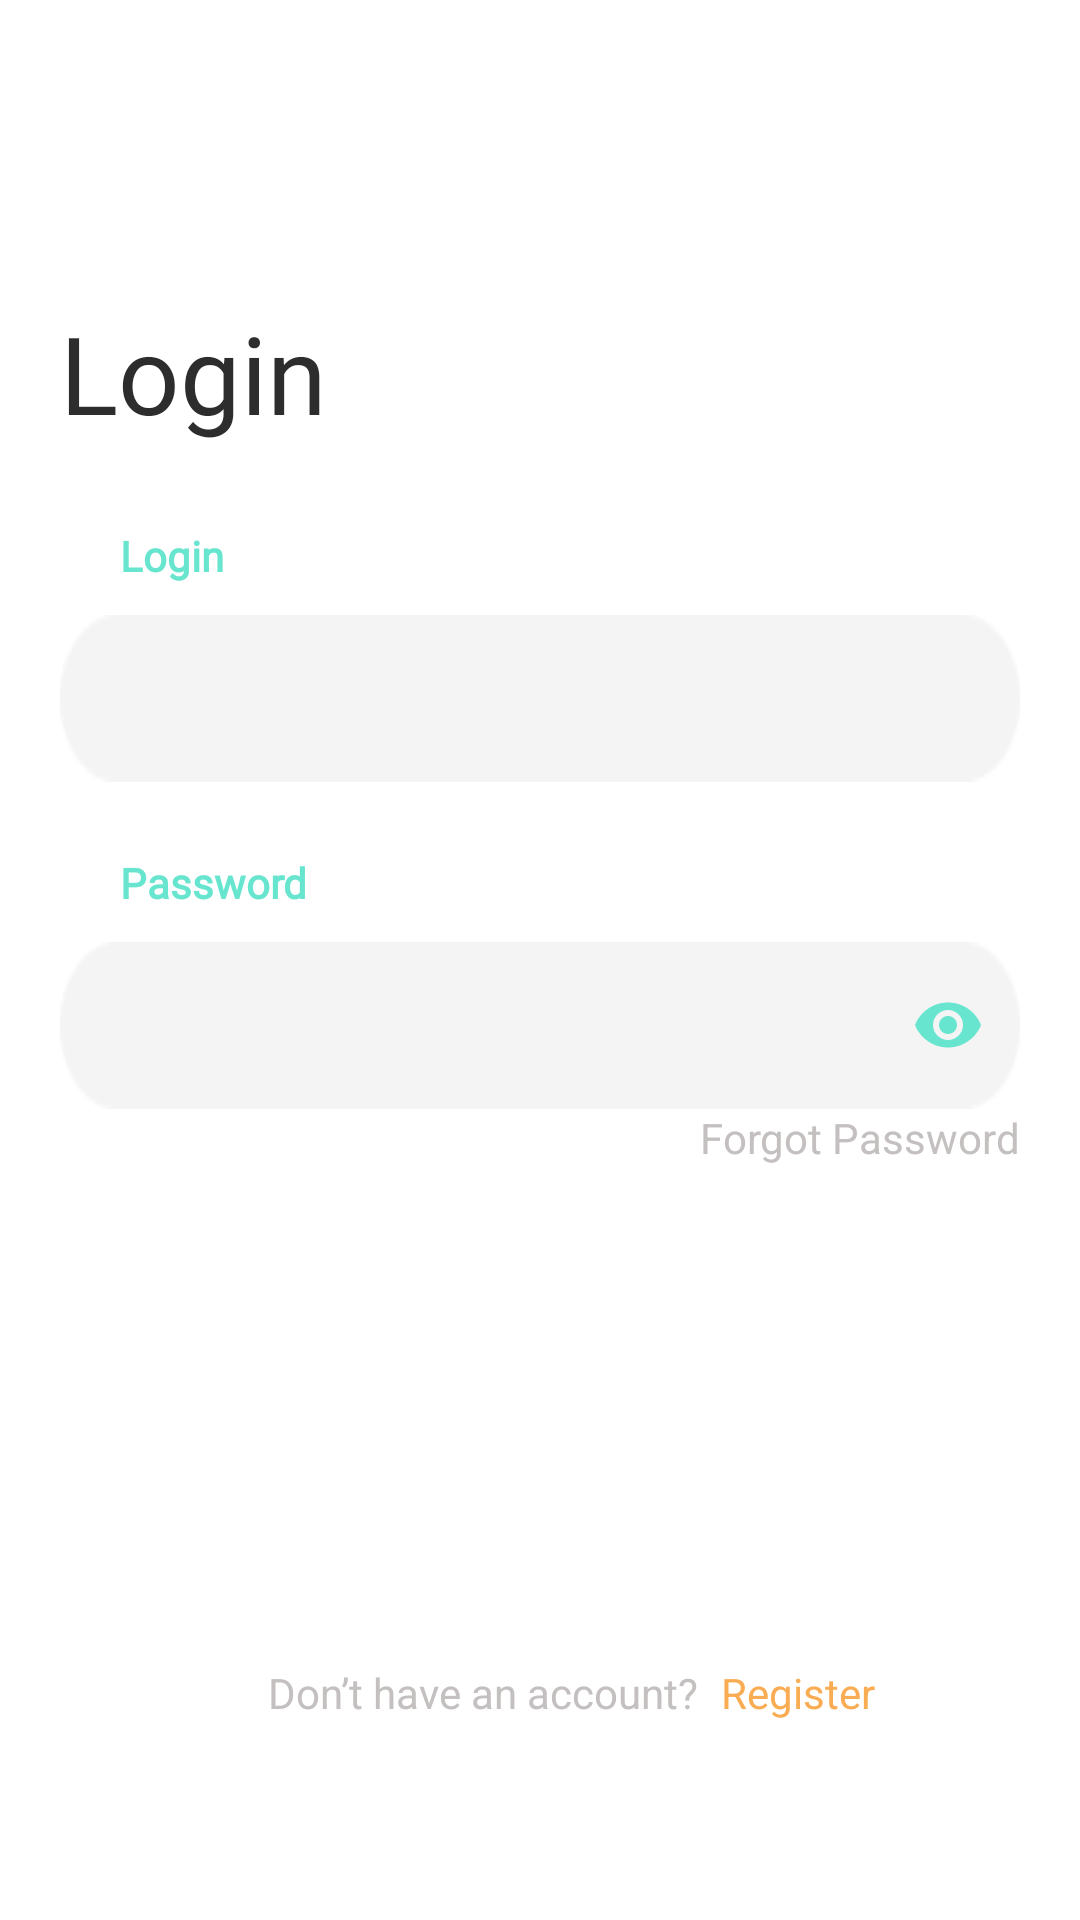

Reconstruct the res/layout file that produces this screen, plus the resources it refers to.
<!-- AndroidManifest.xml: application theme Theme.FoodApp -->
<!-- res/layout/fragment_login.xml -->
<?xml version="1.0" encoding="utf-8"?>
<androidx.constraintlayout.widget.ConstraintLayout xmlns:android="http://schemas.android.com/apk/res/android"
    xmlns:app="http://schemas.android.com/apk/res-auto"
    xmlns:tools="http://schemas.android.com/tools"
    android:layout_width="match_parent"
    android:layout_height="match_parent"
    android:id="@+id/main_layout"
    tools:context=".presentation.fragment.auth.LoginFragment">

    <TextView
        android:id="@+id/textView"
        style="@style/HeardingText"
        android:layout_width="wrap_content"
        android:layout_height="wrap_content"
        android:layout_marginStart="20dp"
        android:layout_marginTop="100dp"
        android:text="@string/login"
        android:textColor="@color/dark"
        app:layout_constraintStart_toStartOf="parent"
        app:layout_constraintTop_toTopOf="parent" />

    <TextView
        android:id="@+id/textView7"
        android:layout_width="wrap_content"
        android:layout_height="wrap_content"
        android:layout_marginTop="16dp"
        android:gravity="center"
        android:text="@string/no_account"
        android:textColor="@color/gray"
        app:layout_constraintEnd_toEndOf="parent"
        app:layout_constraintHorizontal_bias="0.41"
        app:layout_constraintStart_toStartOf="parent"
        app:layout_constraintTop_toBottomOf="@id/b_login_al" />

    <TextView
        android:id="@+id/t_register"
        android:layout_width="wrap_content"
        android:layout_height="wrap_content"
        android:layout_marginStart="8dp"
        android:text="@string/register"
        android:textColor="@color/secondary_light"
        app:layout_constraintBottom_toBottomOf="@+id/textView7"
        app:layout_constraintStart_toEndOf="@+id/textView7"
        app:layout_constraintTop_toTopOf="@+id/textView7" />

    <Button
        android:id="@+id/b_login_al"
        style="@style/DefultSolid"
        android:layout_width="match_parent"
        android:layout_height="wrap_content"
        android:layout_marginStart="20dp"
        android:layout_marginEnd="20dp"
        android:text="@string/login"
        app:layout_constraintBottom_toBottomOf="parent"
        app:layout_constraintEnd_toEndOf="parent"
        app:layout_constraintHorizontal_bias="1.0"
        app:layout_constraintStart_toStartOf="parent"
        app:layout_constraintTop_toTopOf="parent"
        app:layout_constraintVertical_bias="0.829" />

    <com.google.android.material.textfield.TextInputLayout
        style="@style/Widget.MaterialComponents.TextInputLayout.OutlinedBox"
        android:id="@+id/edt_password_layout"
        android:layout_width="match_parent"
        android:layout_height="wrap_content"
        android:layout_marginStart="20dp"
        android:layout_marginEnd="20dp"
        android:layout_marginBottom="121dp"
        app:layout_constraintBottom_toTopOf="@+id/b_login_al"
        app:layout_constraintEnd_toEndOf="parent"
        app:layout_constraintStart_toStartOf="parent"
        app:passwordToggleEnabled="true"
        android:textColorHint="@color/gray"
        app:passwordToggleTint="@color/primary_light">

        <com.google.android.material.textfield.TextInputEditText
            android:id="@+id/edt_password_al"
            android:layout_width="match_parent"
            android:layout_height="wrap_content"
            android:background="@drawable/input_container"
            android:inputType="textPassword" />
    </com.google.android.material.textfield.TextInputLayout>

    <TextView
        android:id="@+id/t_forgot_password"
        android:layout_width="wrap_content"
        android:layout_height="wrap_content"
        android:text="@string/forgot_password"
        android:textColor="@color/gray"
        app:layout_constraintEnd_toEndOf="parent"
        android:layout_marginEnd="20dp"
        app:layout_constraintTop_toBottomOf="@+id/edt_password_layout" />
    <com.google.android.material.textfield.TextInputLayout
        style="@style/Widget.MaterialComponents.TextInputLayout.OutlinedBox"
        android:id="@+id/edt_login_layout"
        android:layout_width="match_parent"
        android:layout_height="wrap_content"
        android:layout_marginStart="20dp"
        android:layout_marginEnd="20dp"
        android:layout_marginBottom="230dp"
        app:layout_constraintBottom_toTopOf="@+id/b_login_al"
        app:layout_constraintEnd_toEndOf="parent"
        app:layout_constraintStart_toStartOf="parent"
        android:textColorHint="@color/gray">

        <com.google.android.material.textfield.TextInputEditText
            android:id="@+id/edt_login_al"
            android:layout_width="match_parent"
            android:layout_height="wrap_content"
            android:background="@drawable/input_container"
            android:inputType="textEmailAddress" />
    </com.google.android.material.textfield.TextInputLayout>

    <TextView
        android:id="@+id/textView6"
        style="@style/BodyText"
        android:layout_width="wrap_content"
        android:layout_height="wrap_content"
        android:layout_marginStart="40dp"
        android:layout_marginBottom="5dp"
        android:text="@string/password"
        android:textColor="@color/primary_light"
        app:layout_constraintBottom_toTopOf="@+id/edt_password_layout"
        app:layout_constraintStart_toStartOf="parent" />

    <TextView
        android:id="@+id/textView1"
        style="@style/BodyText"
        android:layout_width="wrap_content"
        android:layout_height="wrap_content"
        android:layout_marginStart="40dp"
        android:layout_marginBottom="5dp"
        android:text="@string/login"
        android:textColor="@color/primary_light"
        app:layout_constraintBottom_toTopOf="@+id/edt_login_layout"
        app:layout_constraintStart_toStartOf="parent" />

</androidx.constraintlayout.widget.ConstraintLayout>
<!-- resources referenced by this layout -->
<resources>
  <color name="dark">#2D2D2D</color>
  <color name="gray">#C4C0C0</color>
  <color name="primary_light">#67E5CE</color>
  <color name="secondary_light">#FAAC52</color>
  <!-- drawable input_container: png bitmap (drawable, 841 bytes) -->
  <string name="forgot_password">Forgot Password</string>
  <string name="login">Login</string>
  <string name="no_account">Don’t have an account?</string>
  <string name="password">Password</string>
  <string name="register">Register</string>
  <style name="BodyText">
          <item name="android:fontFamily">@font/montserrat</item>
          <item name="android:textColor">@android:color/white</item>
          <item name="android:textStyle">bold</item>
      </style>
  <style name="DefultSolid" parent="Widget.MaterialComponents.Button">
          <item name="shapeAppearanceOverlay">@style/ShapeAppearanceOverlay.MyApp.Button.Rounded</item>
  
      </style>
  <style name="HeardingText">
          <item name="android:fontFamily">@font/bebas_neue</item>
          <item name="android:textColor">@android:color/white</item>
          <item name="android:textSize">36sp</item>
      </style>
  <style name="Theme.FoodApp" parent="Theme.MaterialComponents.DayNight.NoActionBar">
          
          <item name="colorPrimary">@color/primary_light</item>
          <item name="colorPrimaryVariant">@color/primary_dark</item>
          <item name="colorOnPrimary">@color/white</item>
          
          <item name="colorSecondary">@color/gray</item>
          <item name="colorSecondaryVariant">@color/dark</item>
          <item name="colorOnSecondary">@color/dark</item>
          
          <item name="android:statusBarColor" tools:targetApi="l">?attr/colorPrimaryVariant</item>
          
      </style>
  <style name="ShapeAppearanceOverlay.MyApp.Button.Rounded" parent="">
          <item name="cornerFamily">rounded</item>
          <item name="cornerSize">18dp</item>
          <item name="android:color">@color/primary_light</item>
          <item name="backgroundTint">@color/primary_dark</item>
          <item name="fontFamily">@font/bebas_neue</item>
      </style>
  <color name="primary_dark">#1EAE94</color>
  <color name="white">#FFFFFFFF</color>
</resources>
